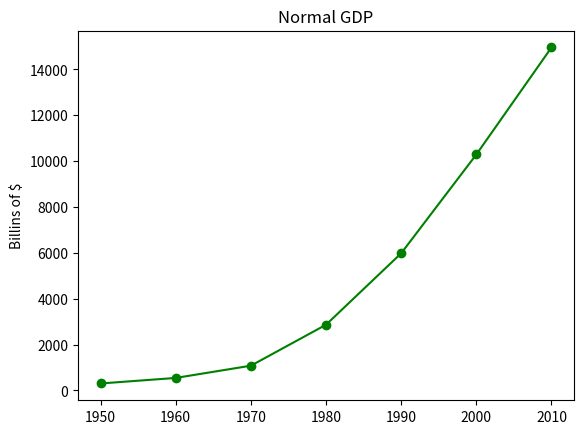

The matplotlib source for this figure:
# matplotlib.pyplot  module imported
from matplotlib import pyplot as plt

# data of years and gdp
years = [1950, 1960, 1970, 1980, 1990, 2000, 2010]
gdp = [300.2, 542.3, 1075.9, 2862.5, 5979.6, 10289.7, 14958.3]

# create a line chart, years on x-axis, gdp on y-axis 
plt.plot(years, gdp, color ='green', marker='o', linestyle='solid')

# add a title
plt.title("Normal GDP")

# add a lable to the y-axis
plt.ylabel("Billins of $")
plt.show()
